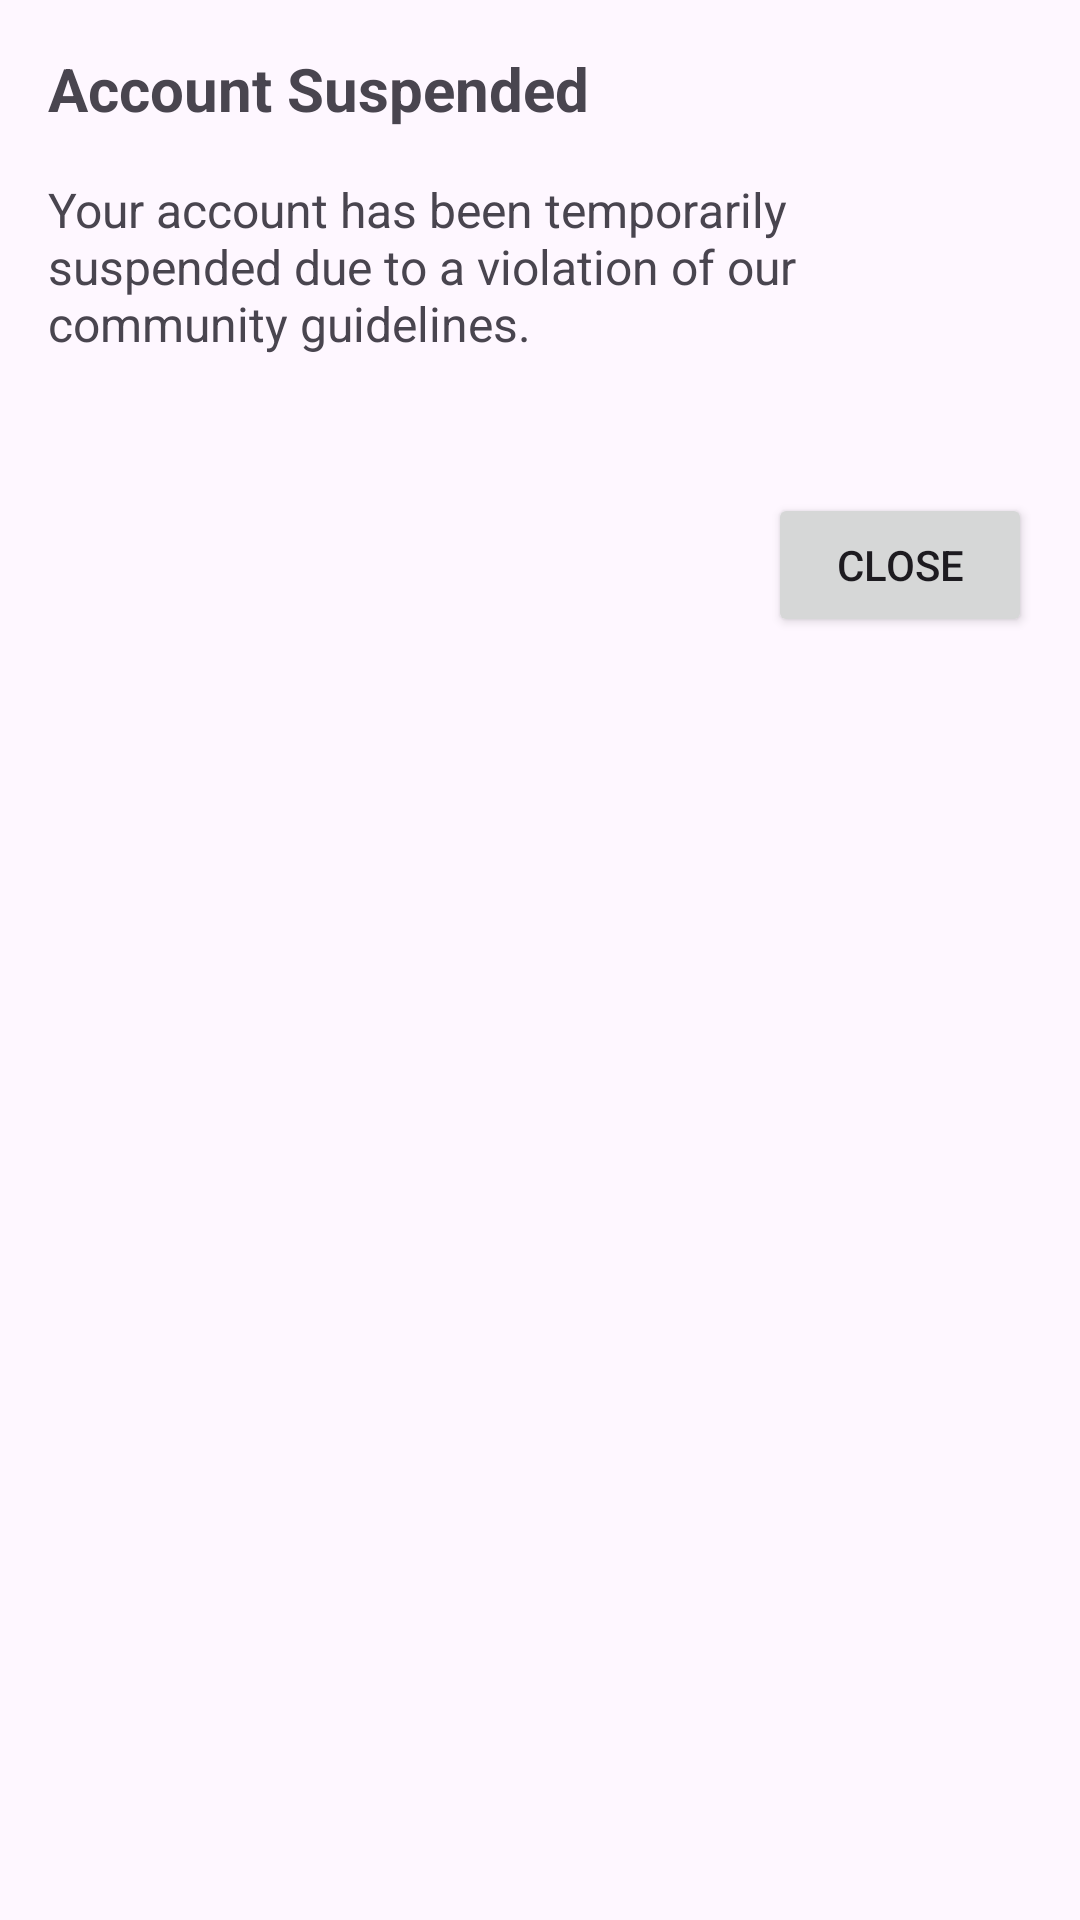

This screen was rendered from an Android layout file. Write that file and the resources it references.
<!-- AndroidManifest.xml: application theme Theme.EventPlanner -->
<!-- res/layout/dialog_suspended.xml -->
<?xml version="1.0" encoding="utf-8"?>
<LinearLayout xmlns:android="http://schemas.android.com/apk/res/android"
    android:layout_width="match_parent"
    android:layout_height="wrap_content"
    android:orientation="vertical"
    android:padding="16dp">

    <TextView
        android:layout_width="match_parent"
        android:layout_height="wrap_content"
        android:text="@string/account_suspended"
        android:textSize="20sp"
        android:textStyle="bold"
        android:layout_marginBottom="16dp" />

    <TextView
        android:layout_width="match_parent"
        android:layout_height="wrap_content"
        android:text="@string/suspension_message"
        android:textSize="16sp"
        android:layout_marginBottom="8dp" />

    <TextView
        android:id="@+id/tvSuspensionDuration"
        android:layout_width="match_parent"
        android:layout_height="wrap_content"
        android:textSize="16sp"
        android:layout_marginBottom="16dp" />

    <LinearLayout
        android:layout_width="match_parent"
        android:layout_height="wrap_content"
        android:orientation="horizontal"
        android:gravity="end">

        <Button
            android:id="@+id/btnClose"
            android:layout_width="wrap_content"
            android:layout_height="wrap_content"
            android:text="@string/suspension_close" />

    </LinearLayout>

</LinearLayout>
<!-- resources referenced by this layout -->
<resources>
  <string name="account_suspended">Account Suspended</string>
  <string name="suspension_close">Close</string>
  <string name="suspension_message">Your account has been temporarily suspended due to a violation of our community guidelines.</string>
  <style name="Theme.EventPlanner" parent="Base.Theme.EventPlanner" />
  <style name="Base.Theme.EventPlanner" parent="Theme.Material3.DayNight.NoActionBar">
          
          
          <item name="colorPrimary">@color/primary</item>
          <item name="colorPrimaryContainer">@color/primary_container</item>
          <item name="colorSecondaryContainer">@color/secondary_container</item>
          <item name="backgroundColor">@color/white</item>
          <item name="outline_color">@color/cod_gray</item>
          <item name="filled_heart_outline_color">@color/cod_gray</item>
          <item name="text_color">@color/cod_gray</item>
          <item name="pagination_background">@color/light_gray</item>
      </style>
  <color name="primary">#FF7C96FF</color>
  <color name="primary_container">#FFEEF2FF</color>
  <color name="secondary_container">#D8E0FF</color>
  <color name="white">#FFFFFFFF</color>
  <color name="cod_gray">#1E1E1E</color>
  <color name="light_gray">#B6B6B6</color>
</resources>
